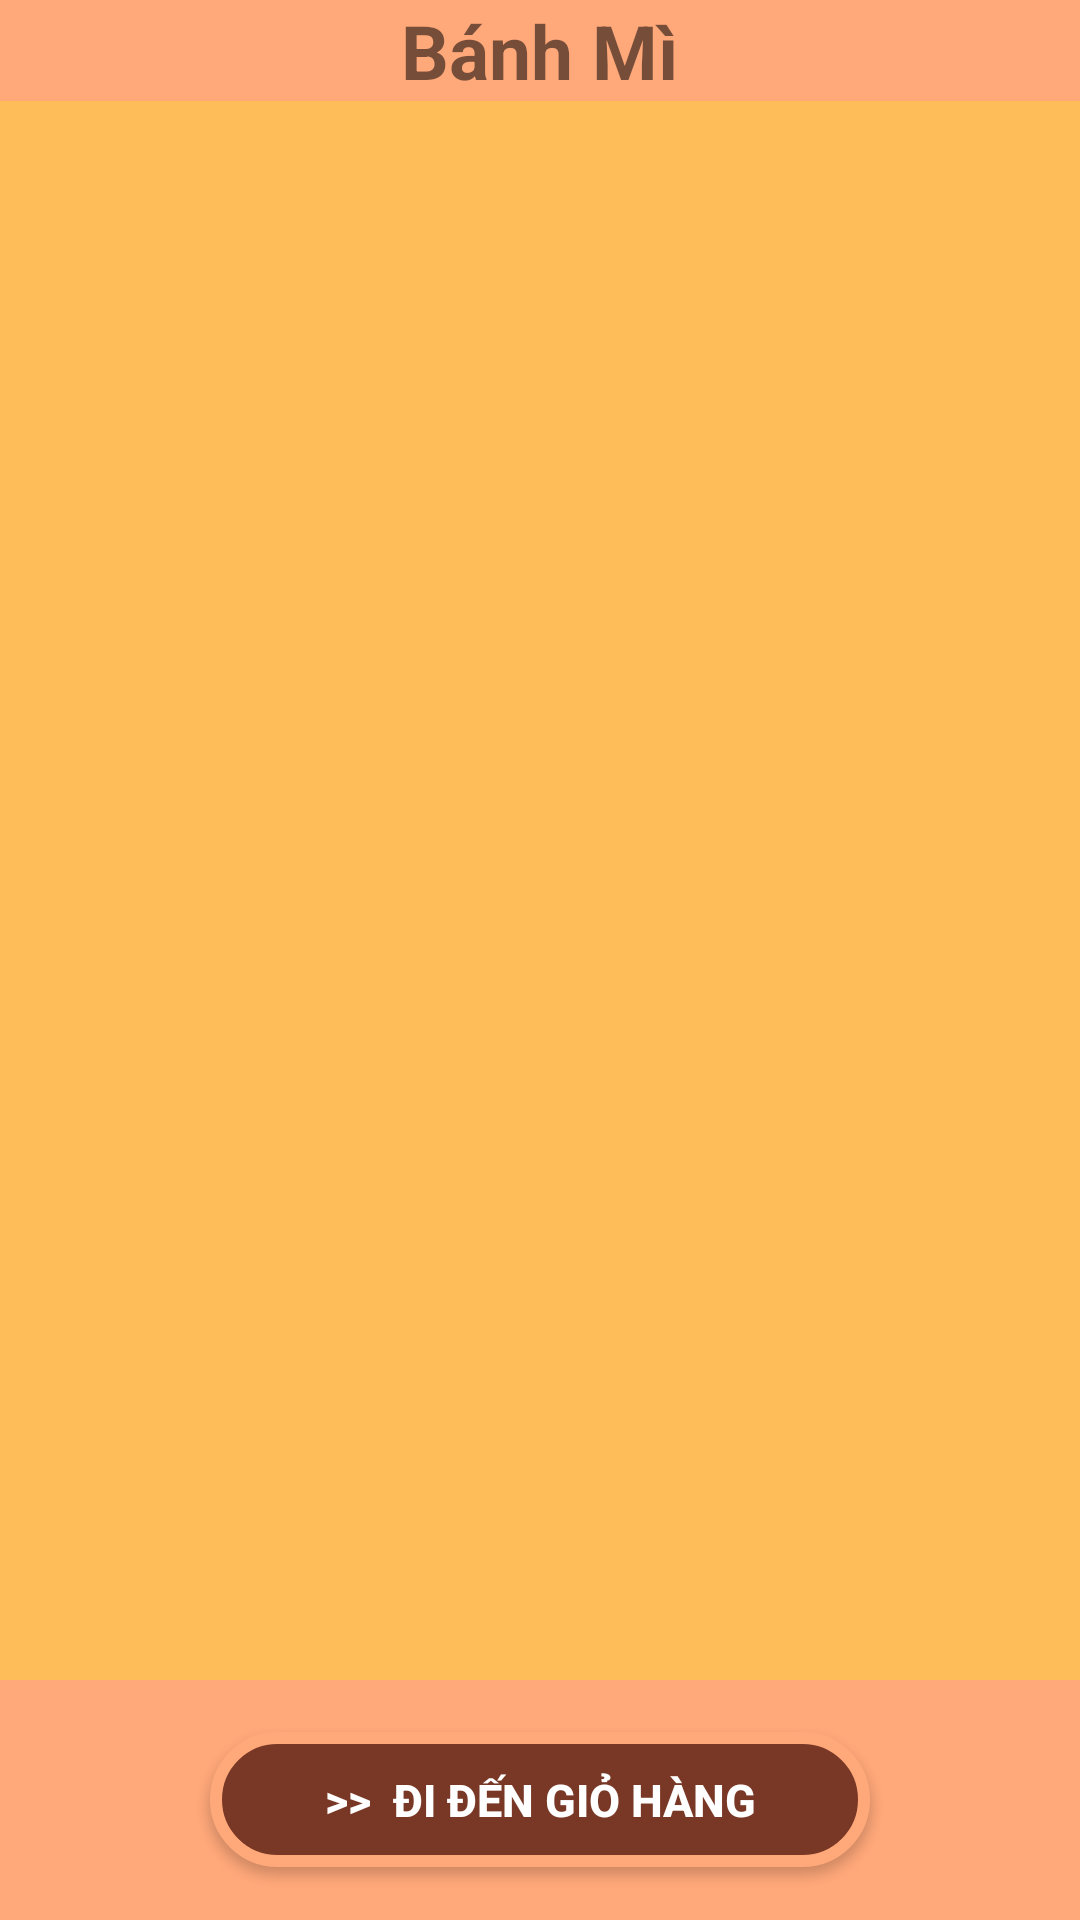

Layout XML and referenced resources for this Android screen:
<!-- AndroidManifest.xml: application theme Theme.DrinkAndCake -->
<!-- res/layout/activity_category.xml -->
<?xml version="1.0" encoding="utf-8"?>
<RelativeLayout xmlns:android="http://schemas.android.com/apk/res/android"
    android:layout_width="match_parent"
    android:layout_height="match_parent"
    xmlns:tools="http://schemas.android.com/tools">

    <LinearLayout
        android:layout_width="match_parent"
        android:layout_height="match_parent"
        android:background="@color/nen"
        android:orientation="vertical">

        <RelativeLayout
            android:id="@+id/header"
            android:layout_width="match_parent"
            android:layout_height="wrap_content"
            android:layout_alignParentTop="true"
            android:background="#ffa87a">

            <TextView
                android:id="@+id/title"
                android:layout_width="wrap_content"
                android:layout_height="wrap_content"
                android:layout_centerInParent="true"
                android:text="Bánh Mì"
                android:textSize="25dp"
                android:textStyle="bold" />
        </RelativeLayout>

        <ScrollView
            android:layout_width="match_parent"
            android:layout_height="match_parent"
            android:layout_above="@+id/footer"
            android:layout_below="@+id/header"
            android:layout_marginTop="10dp"
            android:background="#ffbd59">

            <LinearLayout
                android:layout_width="match_parent"
                android:layout_height="match_parent"
                android:orientation="vertical">

                <androidx.recyclerview.widget.RecyclerView
                    android:id="@+id/RcvCategory"
                    android:layout_width="match_parent"
                    android:layout_height="wrap_content"
                    tools:layout_editor_absoluteX="1dp"
                    tools:layout_editor_absoluteY="1dp"
                    android:layout_marginStart="10dp"
                    android:layout_marginBottom="80dp"/>
            </LinearLayout>
        </ScrollView>
    </LinearLayout>

    <RelativeLayout
        android:id="@+id/footer"
        android:layout_width="match_parent"
        android:layout_height="80dp"
        android:layout_alignParentBottom="true"
        android:background="@color/btn">
        <Button
            android:id="@+id/btnGioHang"
            android:layout_width="220dp"
            android:layout_height="45dp"
            android:layout_centerInParent="true"
            android:layout_marginTop="5dp"
            android:layout_marginBottom="5dp"
            android:background="@drawable/btn_didengiohang"
            android:text=">>  Đi đến Giỏ hàng"
            android:textColor="@color/white"
            android:textSize="15dp"
            android:textStyle="bold" />
    </RelativeLayout>
</RelativeLayout>
<!-- resources referenced by this layout -->
<resources>
  <color name="btn">#FFA87A</color>
  <color name="nen">#FFBD59</color>
  <color name="white">#FFFFFFFF</color>
  <!-- drawable btn_didengiohang (drawable) -->
  <?xml version="1.0" encoding="utf-8"?>
  <shape xmlns:android="http://schemas.android.com/apk/res/android">
      xmlns:android="http://schemas.android.com/apk/res/android"
      android:shape="rectangle">
  
      
      <solid
          android:color="@color/btngio" >
      </solid>
  
      
      <stroke
          android:width="4dp"
          android:color="#ffa87a">
      </stroke>
  
      
      <padding
          android:left="10dp"
          android:top="10dp"
          android:right="10dp"
          android:bottom="10dp">
      </padding>
  
      
      <corners
          android:radius="500dp" >
      </corners>
  </shape>
  <style name="Theme.DrinkAndCake" parent="Theme.MaterialComponents.DayNight.DarkActionBar">
          
          <item name="colorPrimary">@color/purple_500</item>
          <item name="colorPrimaryVariant">@color/purple_700</item>
          <item name="colorOnPrimary">@color/white</item>
          
          <item name="colorSecondary">@color/teal_200</item>
          <item name="colorSecondaryVariant">@color/teal_700</item>
          <item name="colorOnSecondary">@color/black</item>
          
          <item name="android:statusBarColor" tools:targetApi="l">?attr/colorPrimaryVariant</item>
          
      </style>
  <color name="btngio">#793825</color>
  <color name="purple_500">#FF6200EE</color>
  <color name="purple_700">#FF3700B3</color>
  <color name="teal_200">#FF03DAC5</color>
  <color name="teal_700">#FF018786</color>
  <color name="black">#FF000000</color>
</resources>
